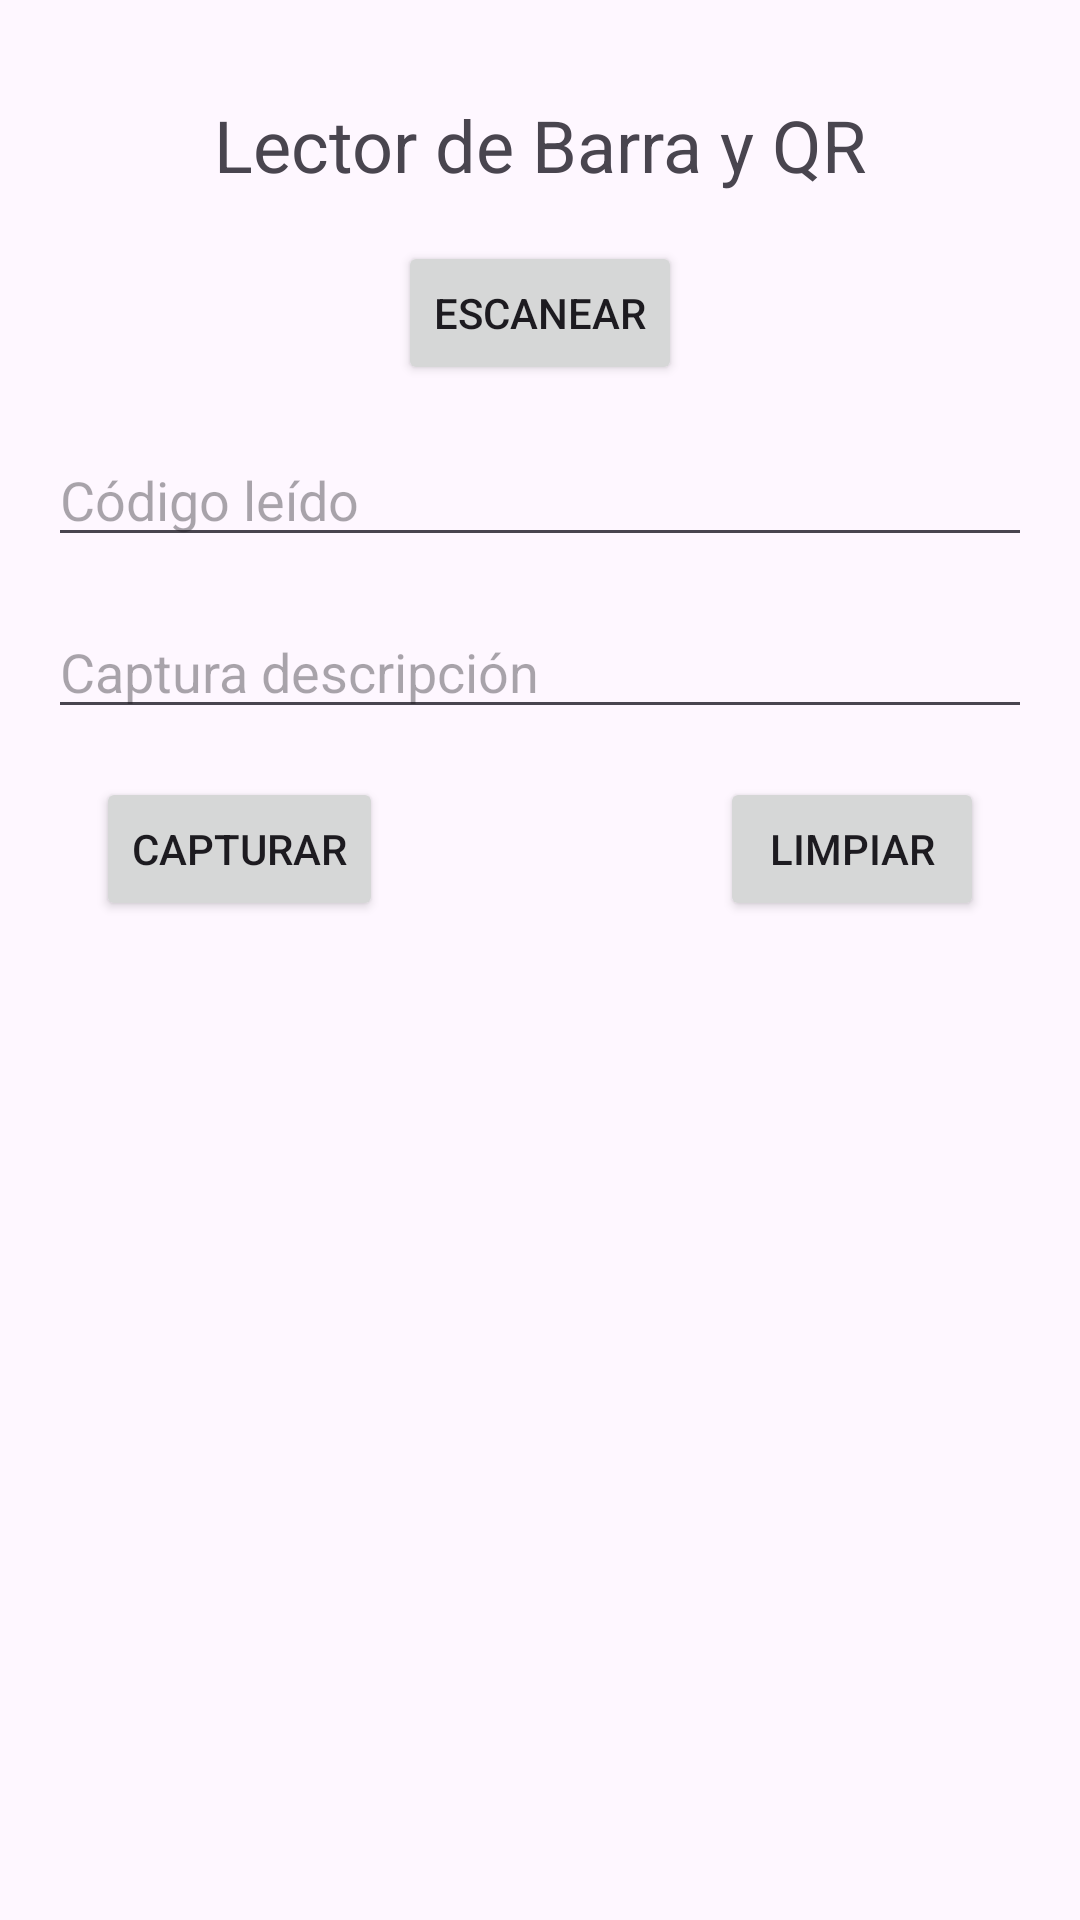

Reconstruct the res/layout file that produces this screen, plus the resources it refers to.
<!-- AndroidManifest.xml: application theme Theme.PracticaDeCamara -->
<!-- res/layout/activity_lector.xml -->
<?xml version="1.0" encoding="utf-8"?>
<androidx.constraintlayout.widget.ConstraintLayout xmlns:android="http://schemas.android.com/apk/res/android"
    xmlns:app="http://schemas.android.com/apk/res-auto"
    xmlns:tools="http://schemas.android.com/tools"
    android:id="@+id/main"
    android:layout_width="match_parent"
    android:layout_height="match_parent"
    tools:context=".Lector">

    <TextView
        android:id="@+id/titulo1"
        android:layout_width="wrap_content"
        android:layout_height="wrap_content"
        android:text="@string/titulo1"
        android:textSize="24sp"
        app:layout_constraintEnd_toEndOf="parent"
        app:layout_constraintHorizontal_bias="0.5"
        app:layout_constraintStart_toStartOf="parent"
        app:layout_constraintTop_toTopOf="parent"
        android:layout_marginTop="32dp"/>

    
    <Button
        android:id="@+id/btnEscanear"
        android:layout_width="wrap_content"
        android:layout_height="wrap_content"
        android:text="@string/escanear"
        app:layout_constraintTop_toBottomOf="@id/titulo1"
        app:layout_constraintStart_toStartOf="parent"
        app:layout_constraintEnd_toEndOf="parent"
        android:layout_marginTop="16dp"/>

    
    <EditText
        android:id="@+id/edtCodigo"
        android:layout_width="0dp"
        android:layout_height="wrap_content"
        android:hint="@string/res"
        app:layout_constraintTop_toBottomOf="@id/btnEscanear"
        app:layout_constraintStart_toStartOf="parent"
        app:layout_constraintEnd_toEndOf="parent"
        android:layout_marginTop="16dp"
        android:layout_marginStart="16dp"
        android:layout_marginEnd="16dp"/>

    
    <EditText
        android:id="@+id/edtDescripcion"
        android:layout_width="0dp"
        android:layout_height="wrap_content"
        android:hint="@string/descripcion"
        app:layout_constraintTop_toBottomOf="@id/edtCodigo"
        app:layout_constraintStart_toStartOf="parent"
        app:layout_constraintEnd_toEndOf="parent"
        android:layout_marginTop="16dp"
        android:layout_marginStart="16dp"
        android:layout_marginEnd="16dp"/>

    
    <Button
        android:id="@+id/btnCapturar"
        android:layout_width="wrap_content"
        android:layout_height="wrap_content"
        android:text="Capturar"
        app:layout_constraintTop_toBottomOf="@id/edtDescripcion"
        app:layout_constraintStart_toStartOf="parent"
        android:layout_marginTop="16dp"
        android:layout_marginStart="32dp"/>

    
    <Button
        android:id="@+id/btnLimpiar"
        android:layout_width="wrap_content"
        android:layout_height="wrap_content"
        android:text="Limpiar"
        app:layout_constraintTop_toBottomOf="@id/edtDescripcion"
        app:layout_constraintEnd_toEndOf="parent"
        android:layout_marginTop="16dp"
        android:layout_marginEnd="32dp"/>
</androidx.constraintlayout.widget.ConstraintLayout>
<!-- resources referenced by this layout -->
<resources>
  <string name="descripcion">Captura descripción</string>
  <string name="escanear">Escanear</string>
  <string name="res">Código leído</string>
  <string name="titulo1">Lector de Barra y QR</string>
  <style name="Theme.PracticaDeCamara" parent="Base.Theme.PracticaDeCamara" />
  <style name="Base.Theme.PracticaDeCamara" parent="Theme.Material3.DayNight.NoActionBar">
          
          
      </style>
</resources>
